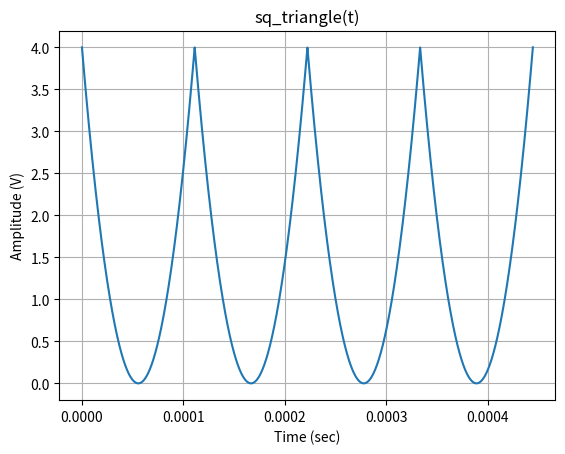
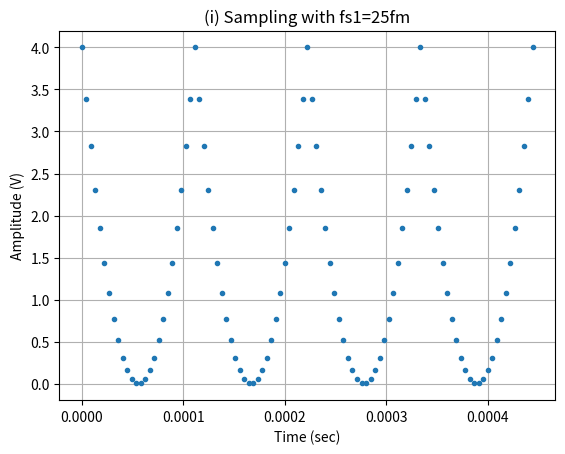
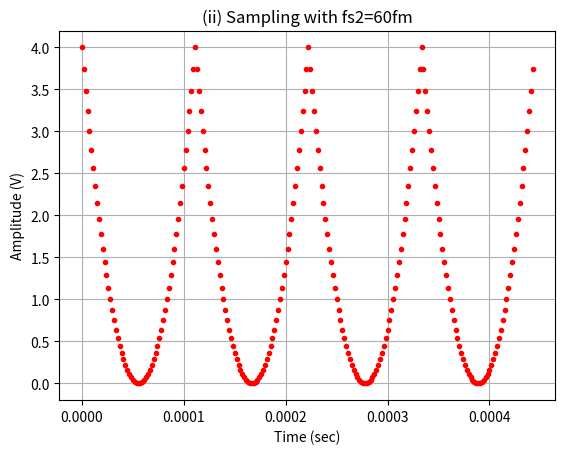
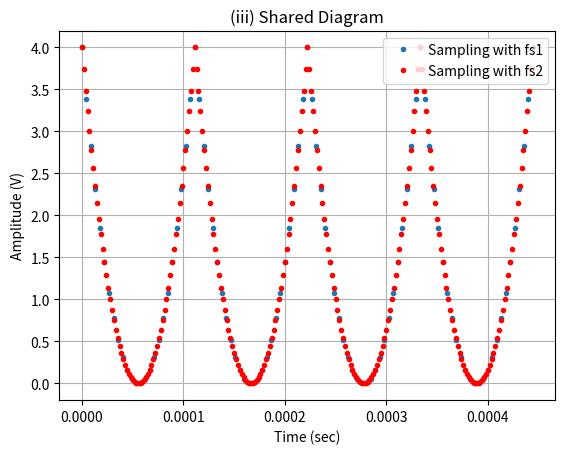
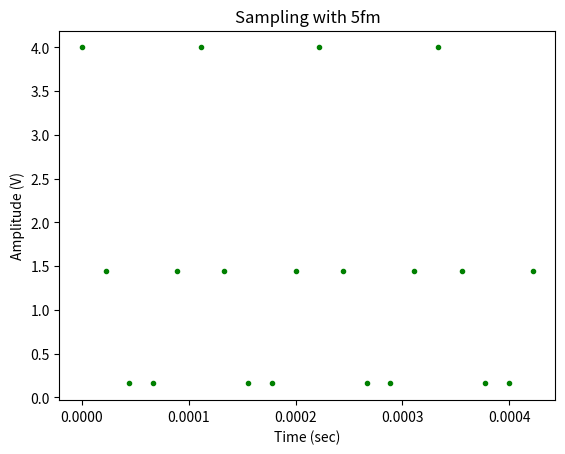
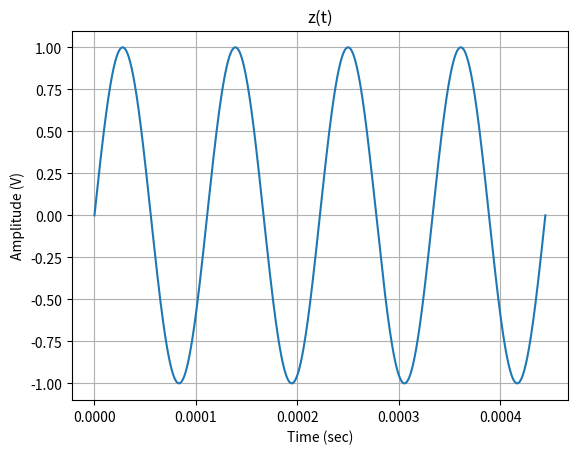
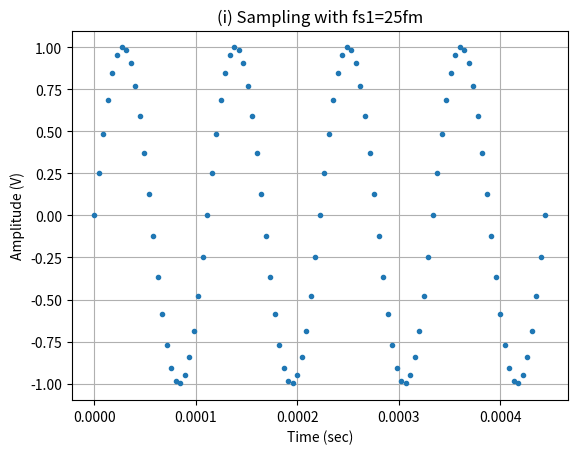
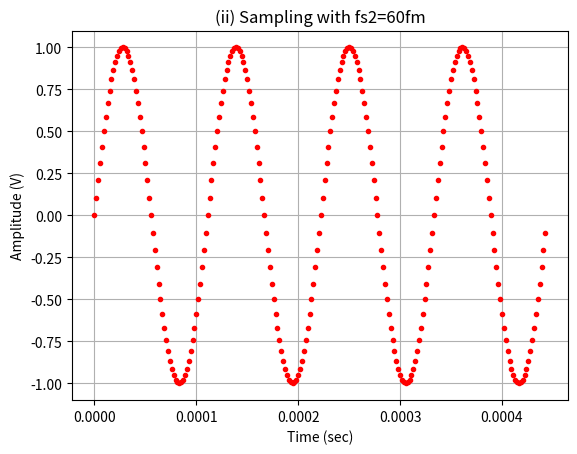
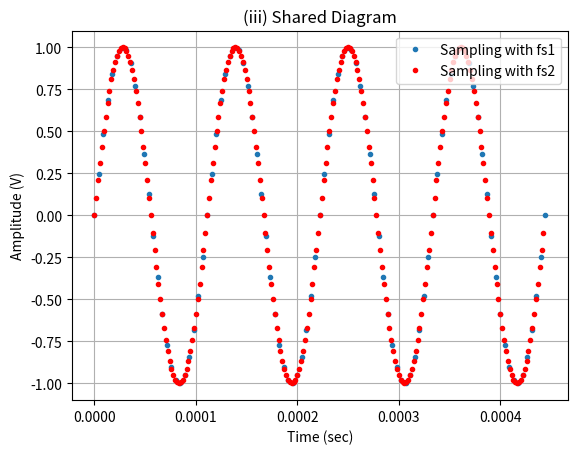
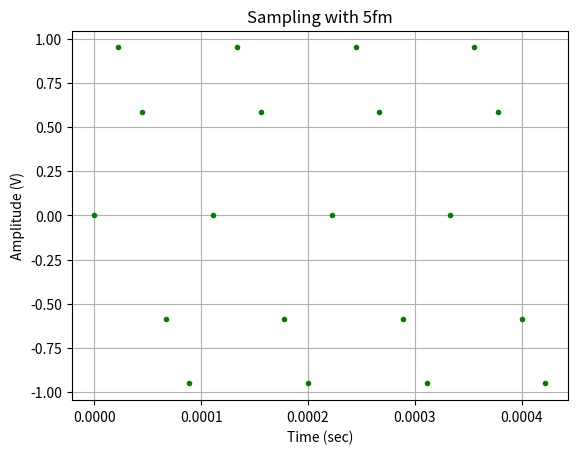
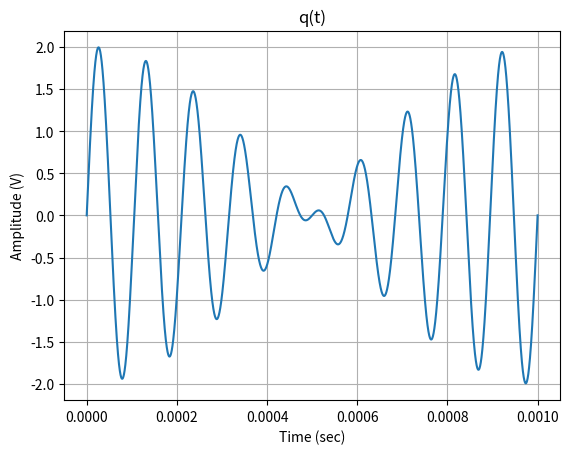
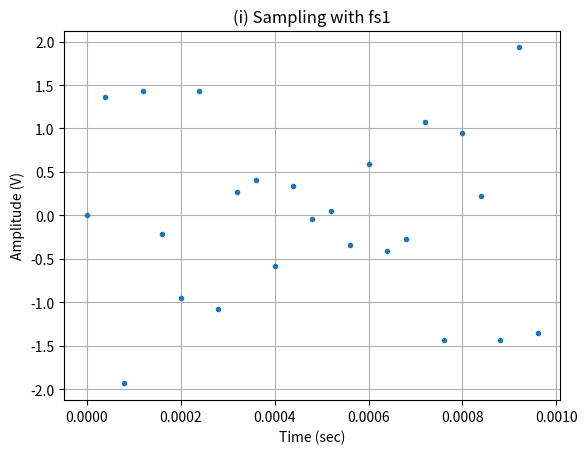
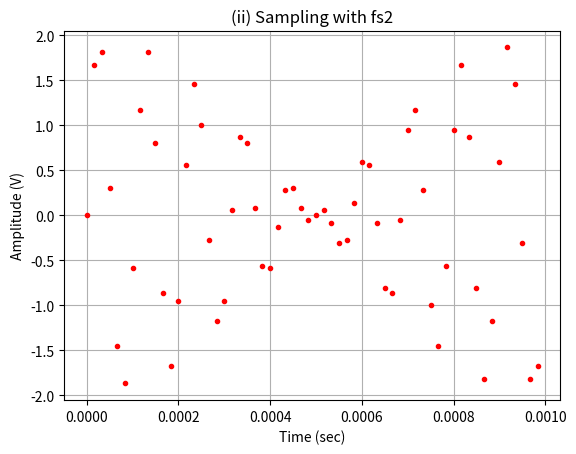
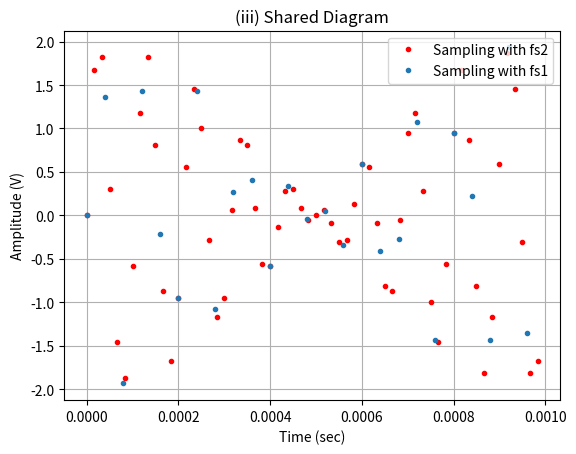
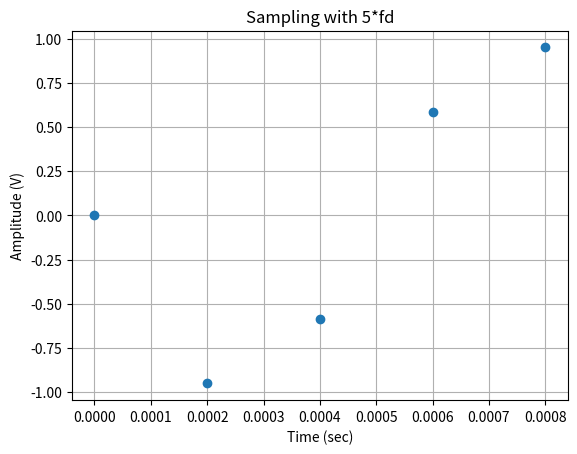

These figures' Python source, in order: (Note: this script raises an exception after producing the figures.)
import numpy as np
import matplotlib.pyplot as plt
import scipy.signal as ss
from pylab import *
from sympy.combinatorics.graycode import GrayCode

#erwthma 1a
fm  = 9000
fs1 = fm * 25
fs2 = fm * 60
fs3 = fm * 5
A = 4  #Amplitude

def sample_time(f, fs, n):
    # Διάνυσμα χρόνου μέχρι n περιόδους με δείγμα ανά 1/fs (sec)
    return np.arange(0, n * 1/f, 1/fs)
def signal_sq_triangle(A ,f ,t ):
    #συναρτηση που παράγει το τετράγωνο της τριγωνικής περιοδικής παλμοσειράς, με περίοδο f
    return A * pow(ss.sawtooth(2 * np.pi * f * t),2)
def signal_sinim(A ,f ,t ):
    # συνάρτηση που παράγει ημίτονο περιόδου f
    return A*np.sin(2*np.pi*f*t)

grid(True)
t = np.linspace(0, 4*1/fm, 10000)
sq_triangle = signal_sq_triangle(A,fm,t)
plt.plot(t,sq_triangle)
plt.xlabel("Time (sec)")
plt.ylabel("Amplitude (V)")
plt.title("sq_triangle(t)")
plt.show()

grid(True)
time1 = sample_time(fm,fs1,4) #το time1 περιέχει τις χρονικές στιγμές στις οποίες θα πρέπει να υπάρχουν δείγματα
y1 = signal_sq_triangle(A,fm,time1)
plt.plot(time1,y1,'.')
plt.xlabel("Time (sec)")
plt.ylabel("Amplitude (V)")
plt.title("(i) Sampling with fs1=25fm")
plt.show()

grid(True)
time2 = sample_time(fm,fs2,4)
y2 = signal_sq_triangle(A,fm,time2)
plt.plot(time2, y2, '.r')
plt.xlabel("Time (sec)")
plt.ylabel("Amplitude (V)")
plt.title("(ii) Sampling with fs2=60fm")
plt.show()

grid(True)
plt.plot(time1, y1, '.', label='Sampling with fs1')
plt.plot(time2, y2, '.r', label='Sampling with fs2')
plt.xlabel("Time (sec)")
plt.ylabel("Amplitude (V)")
plt.title("(iii) Shared Diagram")
plt.legend(loc=1)
plt.show()

#erwthma 1b

time3 = sample_time(fm,fs3,4)
y3 = signal_sq_triangle(4,fm,time3)
plt.plot(time3, y3, '.g')
plt.xlabel("Time (sec)")
plt.ylabel("Amplitude (V)")
plt.title("Sampling with 5fm")
plt.show()

#erwthma 1ci

grid(True)
y= signal_sinim(1,fm,t)
plt.plot(t,y)
plt.xlabel("Time (sec)")
plt.ylabel("Amplitude (V)")
plt.title("z(t)")
plt.show()

grid(True)
time1 = sample_time(fm,fs1,4)
# Κατασκευή διαγράμματος σήματος-χρόνου
y1=  signal_sinim(1,fm,time1)
plt.plot(time1,y1,'.')
# Τίτλος-Υπόμνημα-Λεζάντες
plt.xlabel("Time (sec)")
plt.ylabel("Amplitude (V)")
plt.title("(i) Sampling with fs1=25fm")
plt.show()

grid(True)
time2 = sample_time(fm,fs2,4)
y2 = signal_sinim(1,fm,time2)
plt.plot(time2, y2, '.r')
plt.xlabel("Time (sec)")
plt.ylabel("Amplitude (V)")
plt.title("(ii) Sampling with fs2=60fm")
plt.show()

grid(True)
plt.plot(time1, y1, '.', label='Sampling with fs1')
plt.plot(time2, y2, '.r', label='Sampling with fs2')
plt.xlabel("Time (sec)")
plt.ylabel("Amplitude (V)")
plt.title("(iii) Shared Diagram")
plt.legend(loc=1)
plt.show()

grid(True)
time3 = sample_time(fm,fs3,4)
y3 = signal_sinim(1,fm,time3)
plt.plot(time3, y3, '.g')
plt.xlabel("Time (sec)")
plt.ylabel("Amplitude (V)")
plt.title("Sampling with 5fm")
plt.show()

#erwthma 1cii

fm2 = 10000
fd = 1000  #συχνότητα του q(t)
fs1 = fd * 25
fs2 = fd * 60
fs3 = fd * 5

grid(True)
# z = y + sin(2πt*fm2)
t = np.linspace(0, 0.001, 10000)
q = np.add(signal_sinim(1,fm,t), signal_sinim(1,fm2,t))
plt.plot(t, q)
plt.xlabel("Time (sec)")
plt.ylabel("Amplitude (V)")
plt.title("q(t)")
plt.show()


grid(True)
tz1 = sample_time(fd,fs1,1)
# z = y + sin(2πt*fm2)
z1  = np.add(signal_sinim(1,fm,tz1), signal_sinim(1,fm2,tz1))
plt.plot(tz1, z1, '.')
plt.xlabel("Time (sec)")
plt.ylabel("Amplitude (V)")
plt.title("(i) Sampling with fs1")
plt.show()

grid(True)
tz2 = sample_time(fd,fs2,1)
z2  = np.add(signal_sinim(1,fm,tz2), signal_sinim(1,fm2,tz2))
plt.plot(tz2, z2, '.r')
plt.xlabel("Time (sec)")
plt.ylabel("Amplitude (V)")
plt.title("(ii) Sampling with fs2")
plt.show()

grid(True)
plt.plot(tz2, z2, '.r', label='Sampling with fs2')
plt.plot(tz1, z1, '.',label='Sampling with fs1')
plt.xlabel("Time (sec)")
plt.ylabel("Amplitude (V)")
plt.title("(iii) Shared Diagram")
plt.legend(loc=1)
plt.show()

grid(True)
tz3 = sample_time(fd,fs3,1)
z3  = np.add(signal_sinim(1,fm,tz3), signal_sinim(1,fm2,tz3))
plt.plot(tz3, z3, 'o')
plt.xlabel("Time (sec)")
plt.ylabel("Amplitude (V)")
plt.title("Sampling with 5*fd")
plt.show()

# erwthma 2
# a meros

bits = 5
levels = 2 ** bits-1
delta = 4.0 / levels # απόσταση μεταξύ των levels
fm = 9000
fs = fm * 45
A = 4
time1 = sample_time(fm, fs, 4)
y = signal_sq_triangle(A, fm, time1)
y_quantized = np.zeros(len(y))
h = np.zeros(len(y))
for i in range(0, len(y)):
    h[i] = 2 * (y[i] // delta) + 1
    y_quantized[i] = (delta / 2) * h[i]  # mid riser, y_quantized = delta*([y/delta]+0.5)
y_axis = np.linspace(-4 + delta / 2, 4 - delta / 2, 31)
G_C = GrayCode(5)
grid(True)
plt.yticks(y_axis, G_C.generate_gray())

plt.stem(time1, y_quantized)
plt.xlabel("Time (sec)")
plt.ylabel("Quantizing Levels ( Natural Binary Coding 4bit )")
plt.title("Quantized Signal")
plt.show()

#b meros
def SNR(y, y_quantized, length):
    # η συνάρτηση υπολογίζει το Quantum error
    quantization_error = y_quantized - y
    average_error = 0
    for i in range(length):
        average_error += quantization_error[i]/length
    error_power = 0
    for i in range(length):
        error_power += ((quantization_error[i]-average_error)**2) / length
    print("Standard Deviation error for", length, "samples:", np.sqrt(error_power))
    signal_power = 0
    for i in range(length):
        signal_power += ((y[i])**2)/length
    SNR_exp = signal_power / error_power
    SNR_exp_dB = 10 * np.log10(SNR_exp)
    print("SNR for", length, "samples:", SNR_exp, "=", SNR_exp_dB, "dB\n")


SNR(y, y_quantized, 10)  # 10 samples
SNR(y, y_quantized, 20)  # 20 samples

#Theoritical SNR
var_error_theory = delta**2 / 12
signal_power_theory = sum(y**2)/len(y)
SNR_theory = (signal_power_theory/var_error_theory)
SNR_theory_dB = 10*np.log10(SNR_theory)
print ("Theoretical SNR: ", SNR_theory, "=", SNR_theory_dB, "dB" )
#erwthma c

G_C = G_C.generate_gray()
gray_list = list(G_C)
levels = np.rint(y_quantized/delta) #υπολογίζουμε το level στο οποίο βρίσκεται το i-οστο κβάντο
levels = [int(x) for x in levels]
gray_function = [0]*(np.size(levels))
for i in range(np.size(levels)):
    gray_function[i] = int(gray_list[levels[i]-1]) # η συνάρτηση gray_function περιέχει το level στο οποίο βρίσκεται το
       #i-οστο κβάντο σε κώδικα gray
sign = 1
bit_stream = [0]*(10*np.size(gray_function))
for i in range(np.size(gray_function)):
    for j in range(5):
        bit_stream[10*i+2*j] = (gray_function[i]//10**(4-j))%2*sign*9 #Η bit_stream έχει τα bits που προκύπτουν από την
          #gray_με κωδικοποίση γραμμής BIPOLAR RZ
        if ((gray_function[i]//10**(4-j))%2 == 1):
            sign = sign*(-1)
        bit_stream[10*i+2*j+1] = 0
t = np.linspace(0, 0.0005*50, 50*100) #θα παρουσιάσουμε τα πρώτα 25 bits
sig_transmitted = [0]*np.size(t)
for i in range(np.size(t)):
    sig_transmitted[i] = bit_stream[i//100]
plt.figure(figsize=(20, 15))
plt.plot(t, sig_transmitted)
plt.grid()
plt.xlabel ("Time(s)")
plt.ylabel ("Voltage(V)")
plt.title("Bit stream for the first 25 bits")
plt.show()

#erwthma 3a
fs = 130*9000
ttel = 4*(1/35)
t = np.linspace(0, ttel, 1000)
m = signal_sinim(1,35, t)           # σήμα πληροφορίας
c = signal_sinim(1,fs, t)             # φέρον σήμα σε διαμόρφωση
s = (1.0 + 0.5*m)*c           # διαμορφωμένο σήμα


grid(True)
plt.xlabel("Time (sec)")
plt.ylabel("Amplitude (V)")
plt.title("Modulated Signal")
plt.plot(t,s)
plt.show()

#erwthma 3b

s2 = s*c
b_cutoff = 0.1

n = 100 # Order
# H(ω) = a(ω)/b(ω)
a = 1
b = ss.firwin(n, cutoff=b_cutoff)
after_filter = ss.lfilter(b, a, s2)
#Καθυστερήσεις
delay = 80
v_out = after_filter[delay:]
t_new = t[0:(len(t)-delay)]
# Κάθε πολλαπλασιασμός cos υποδιπλασιάζει το πλάτος => *4
# Aφαιρούμε και τη dc συνιστώσα => τελική έξοδος
y_out = 4*(v_out - average(v_out))


plt.xlabel("Time (sec)")
plt.ylabel("Amplitude (V)")
plt.title("demodulated signal m(t)")
plt.plot(t_new, y_out, linewidth = 4, label = 'Demodulated Signal')
plt.grid(True)
plt.show()
